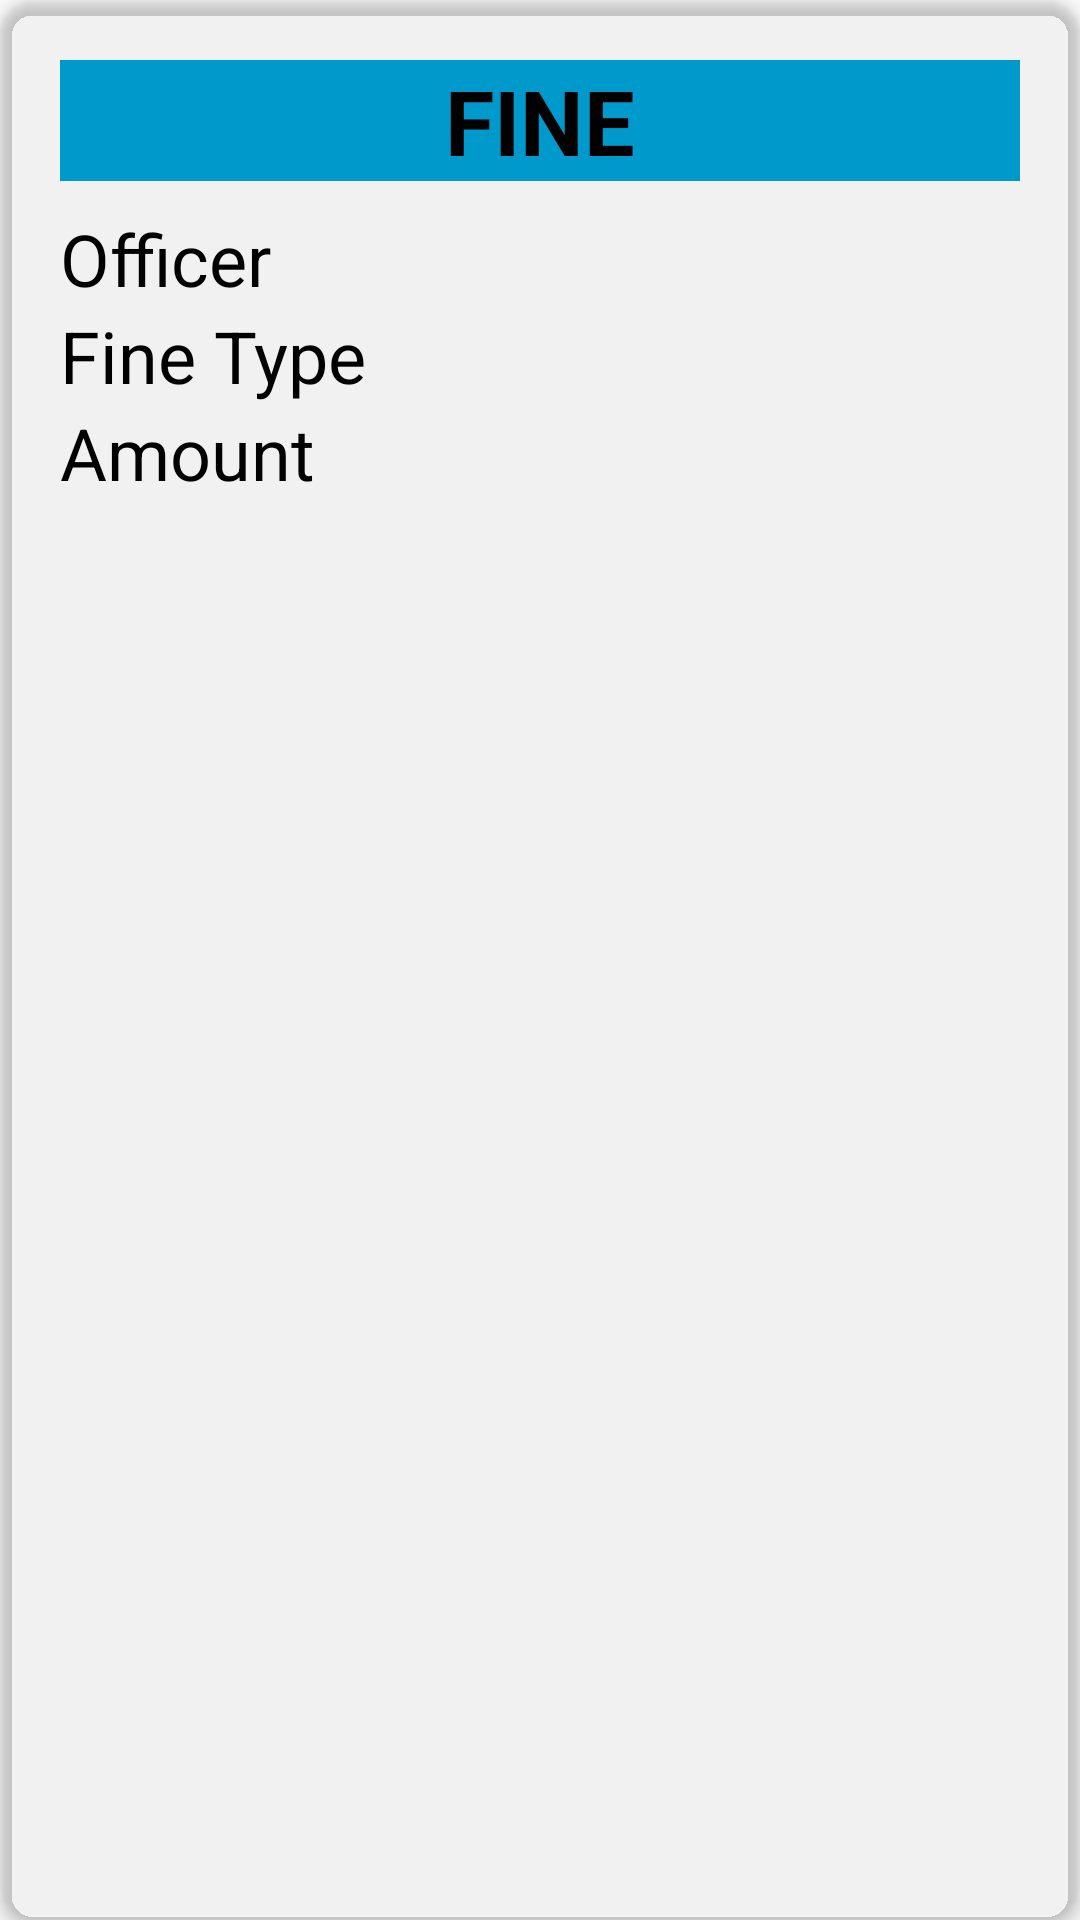

Write the Android layout XML for this screen, with the resource values it uses.
<!-- AndroidManifest.xml: application theme AppTheme -->
<!-- res/layout/cardview.xml -->
<android.support.v7.widget.CardView
    xmlns:card_view="http://schemas.android.com/apk/res-auto"
    xmlns:android="http://schemas.android.com/apk/res/android"
    android:id="@+id/card_view"
    android:layout_width="match_parent"
    android:layout_height="wrap_content"
    android:layout_margin="5dp"
    card_view:cardBackgroundColor="@android:color/transparent"
    card_view:cardCornerRadius="12dp"
    card_view:cardElevation="3dp"
    card_view:contentPadding="4dp">

    <RelativeLayout
        android:layout_width="match_parent"
        android:layout_height="wrap_content"
        android:padding="16dp" >

        <TextView
            android:layout_width="match_parent"
            android:layout_height="wrap_content"
            android:textAlignment="center"
            android:textColor="@android:color/black"
            android:text="FINE"
            android:textSize="30dp"
            android:background="@android:color/holo_blue_dark"
            android:textStyle="bold"
            />
        <TextView
            android:id="@+id/Officer"
            android:layout_width="match_parent"
            android:layout_height="wrap_content"
            android:layout_marginTop="50dp"
            android:textColor="@android:color/black"
            android:text="Officer"
            android:textSize="24dp"
            />
        <TextView
            android:id="@+id/FineType"
            android:layout_width="match_parent"
            android:layout_height="wrap_content"
            android:textColor="@android:color/black"
            android:layout_below="@+id/Officer"
            android:text="Fine Type"
            android:textSize="24dp"
            />
        <TextView
            android:id="@+id/Amt"
            android:layout_width="match_parent"
            android:layout_height="wrap_content"
            android:layout_below="@+id/FineType"
            android:textColor="@android:color/black"
            android:text="Amount"
            android:textSize="24dp"
            />



    </RelativeLayout>
</android.support.v7.widget.CardView>
<!-- resources referenced by this layout -->
<resources>
  <style name="AppTheme" parent="Theme.AppCompat.Light.DarkActionBar">
          
          <item name="colorPrimary">@color/colorPrimary</item>
          <item name="colorPrimaryDark">@color/colorPrimaryDark</item>
          <item name="colorAccent">@color/colorAccent</item>
  
          <item name="windowActionBar">false</item>
          <item name="windowNoTitle">true</item>
          <item name="android:windowContentTransitions" tools:ignore="NewApi" tools:targetApi="lollipop">true</item>
  
          <item name="listPreferredItemHeightSmall">45dp</item>
  
      </style>
  <color name="colorPrimary">#0d517c</color>
  <color name="colorPrimaryDark">#1B3D54</color>
  <color name="colorAccent">#004d99</color>
</resources>
